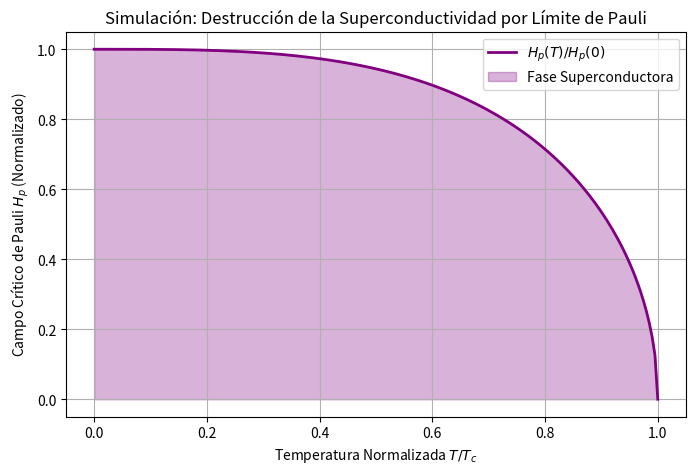

The matplotlib source for this figure:
%matplotlib inline
import numpy as np
import matplotlib.pyplot as plt

def plot_pauli_limit():
    T_c = 1.0 # T_c normalized
    T = np.linspace(0, T_c, 200)
    
    # Gap BCS approximation (interpolation)
    Delta_T = np.sqrt(1 - (T/T_c)**3.2) # Phenomenological approximation
    
    # Pauli limit H_p ~ Delta(T) / sqrt(2) * mu_B
    # We plot normalized H_p(T) / H_p(0)
    H_p = Delta_T
    
    plt.figure(figsize=(8, 5))
    plt.plot(T, H_p, label='$H_p(T) / H_p(0)$', color='purple', lw=2)
    plt.fill_between(T, H_p, alpha=0.3, color='purple', label='Fase Superconductora')
    
    plt.xlabel('Temperatura Normalizada $T/T_c$')
    plt.ylabel('Campo Crítico de Pauli $H_p$ (Normalizado)')
    plt.title('Simulación: Destrucción de la Superconductividad por Límite de Pauli')
    plt.legend()
    plt.grid(True)
    plt.show()

if __name__ == '__main__':
    plot_pauli_limit()
